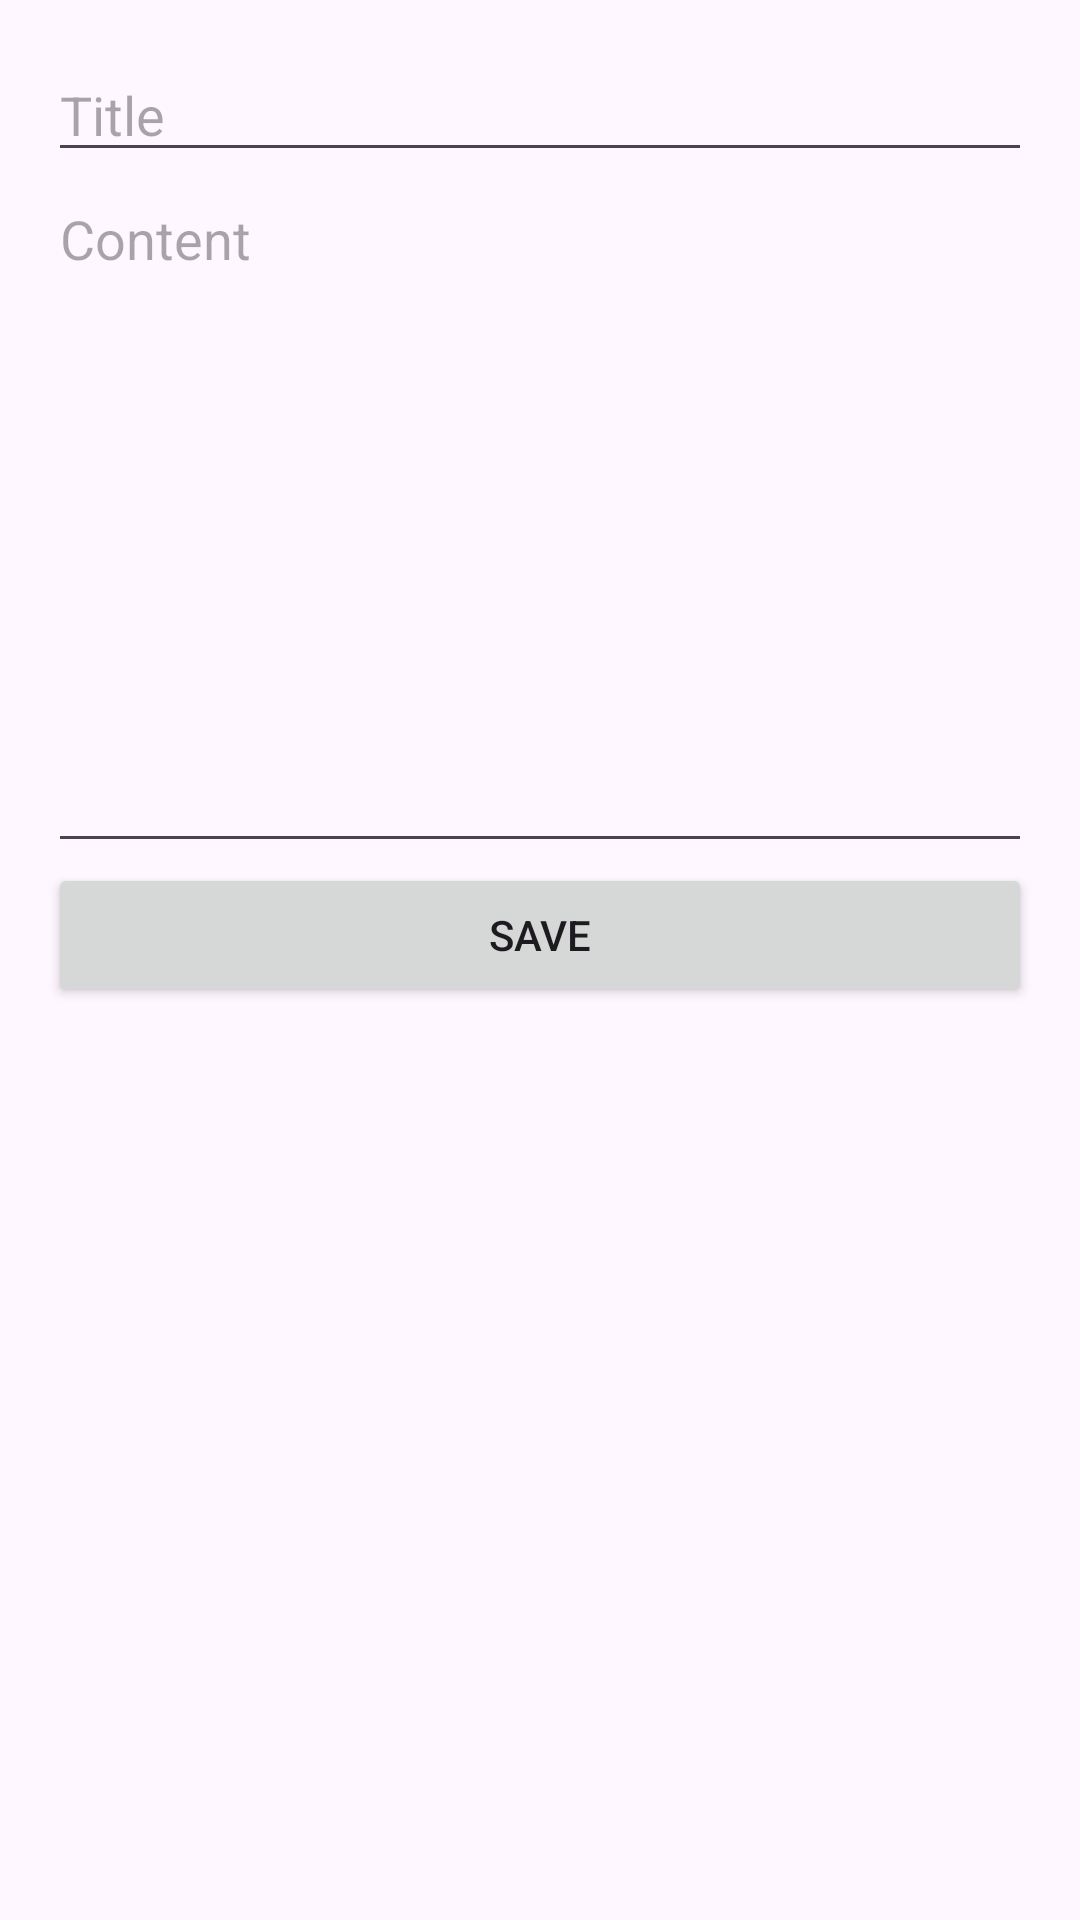

Here is an Android app screen rendered from its layout file. Give the layout XML and the strings, colors and styles it references.
<!-- AndroidManifest.xml: application theme Theme.LatihanFile -->
<!-- res/layout/activity_new_note.xml -->
<?xml version="1.0" encoding="utf-8"?>
<LinearLayout
    xmlns:android="http://schemas.android.com/apk/res/android"
    android:layout_width="match_parent"
    android:layout_height="match_parent"
    android:orientation="vertical"
    android:padding="16dp">

    <EditText
        android:id="@+id/noteTitle"
        android:layout_width="match_parent"
        android:layout_height="wrap_content"
        android:hint="Title" />

    <EditText
        android:id="@+id/noteContent"
        android:layout_width="match_parent"
        android:layout_height="wrap_content"
        android:hint="Content"
        android:inputType="textMultiLine"
        android:gravity="top"
        android:lines="10" />

    <Button
        android:id="@+id/saveButton"
        android:layout_width="match_parent"
        android:layout_height="wrap_content"
        android:text="Save" />
</LinearLayout>
<!-- resources referenced by this layout -->
<resources>
  <style name="Theme.LatihanFile" parent="Base.Theme.LatihanFile" />
  <style name="Base.Theme.LatihanFile" parent="Theme.Material3.DayNight.NoActionBar">
          
          
      </style>
</resources>
